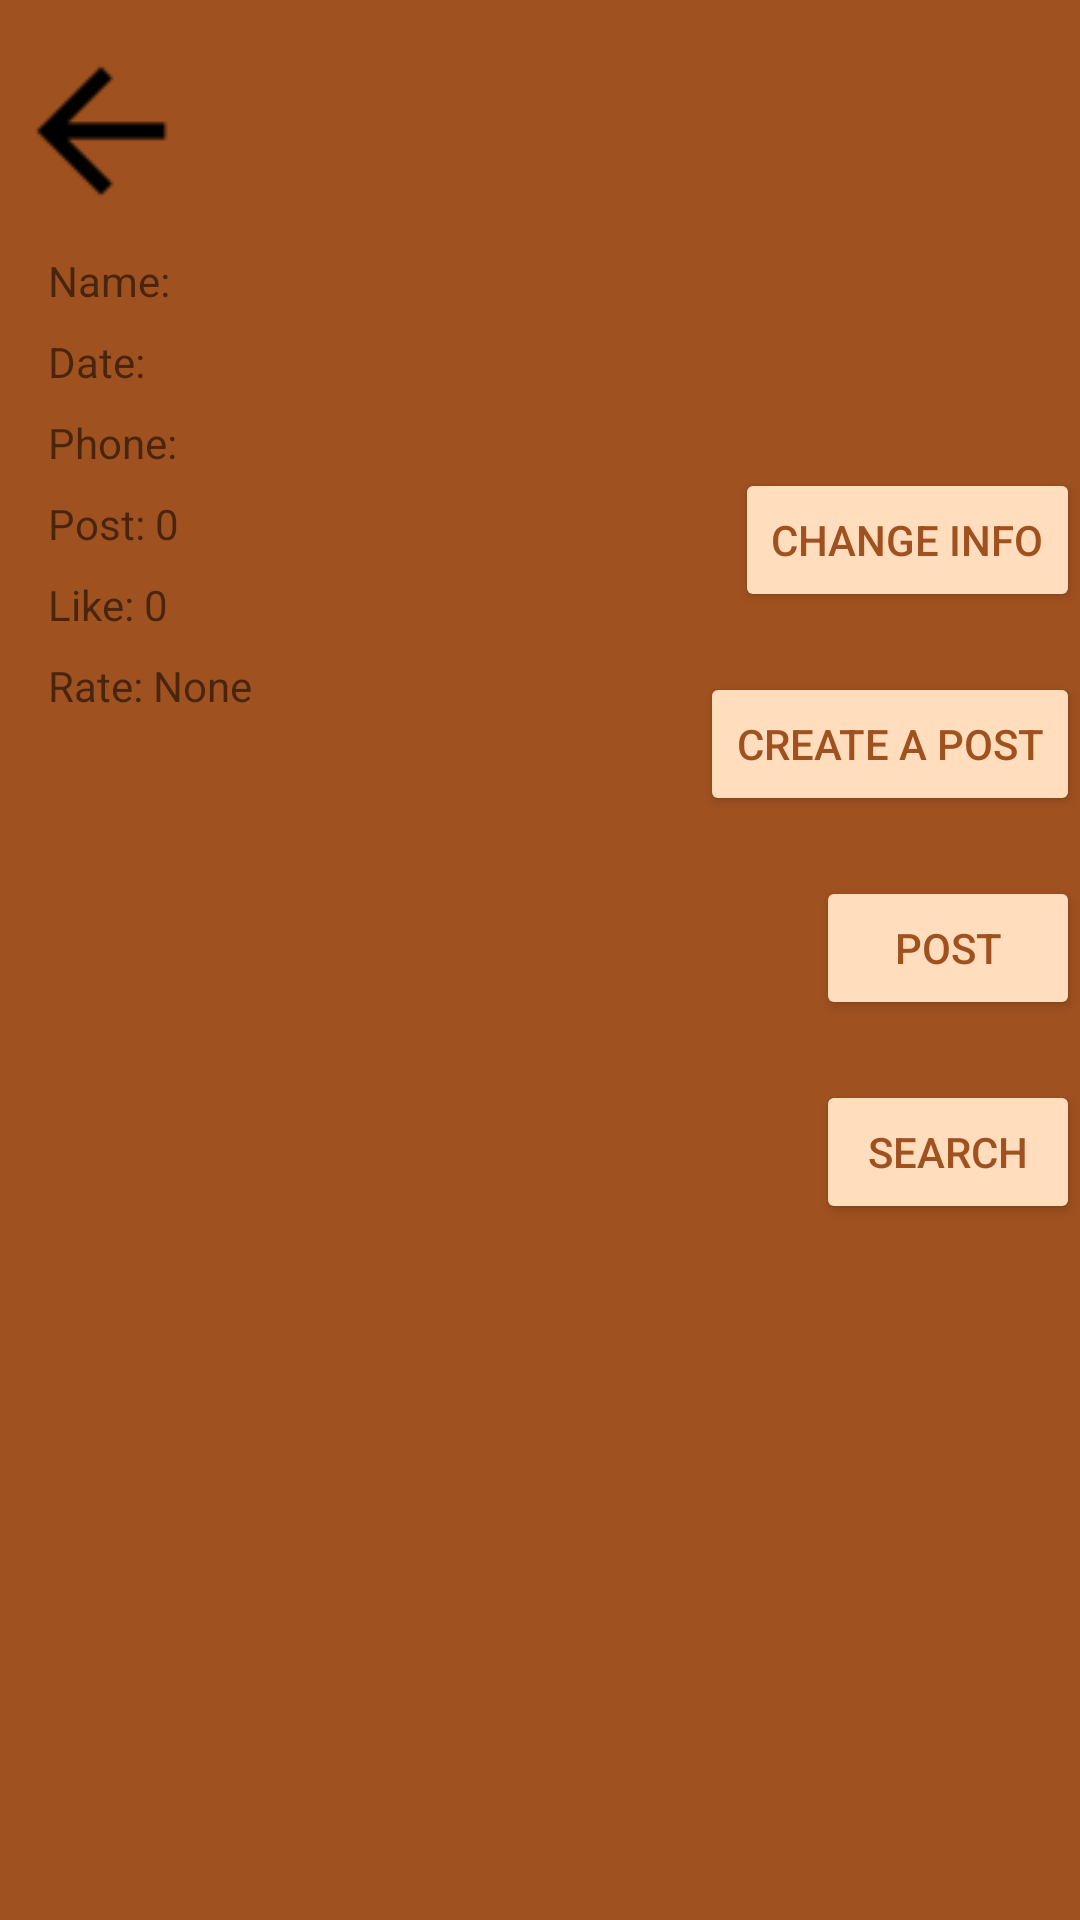

Android layout source for this screen:
<!-- AndroidManifest.xml: application theme Theme.Tess -->
<!-- res/layout/activity_manhnhtrangchu.xml -->
<?xml version="1.0" encoding="utf-8"?>
<androidx.constraintlayout.widget.ConstraintLayout xmlns:android="http://schemas.android.com/apk/res/android"
    xmlns:app="http://schemas.android.com/apk/res-auto"
    xmlns:tools="http://schemas.android.com/tools"
    android:layout_width="match_parent"
    android:layout_height="match_parent"
    android:background="#A05120"
    tools:context="manhinhtrangchu.manhnhtrangchu">

    <TextView
        android:id="@+id/textView23"
        android:layout_width="wrap_content"
        android:layout_height="wrap_content"
        android:layout_marginTop="8dp"
        android:text="None"
        app:layout_constraintStart_toEndOf="@+id/textView15"
        app:layout_constraintTop_toBottomOf="@+id/textView14" />

    <TextView
        android:id="@+id/textView22"
        android:layout_width="wrap_content"
        android:layout_height="wrap_content"
        android:layout_marginTop="8dp"
        android:text="0"
        app:layout_constraintStart_toEndOf="@+id/textView14"
        app:layout_constraintTop_toBottomOf="@+id/textView13" />

    <TextView
        android:id="@+id/textView21"
        android:layout_width="wrap_content"
        android:layout_height="wrap_content"
        android:layout_marginTop="8dp"
        android:text="0"
        app:layout_constraintStart_toEndOf="@+id/textView13"
        app:layout_constraintTop_toBottomOf="@+id/textView12" />

    <Button
        android:id="@+id/button9"
        android:layout_width="wrap_content"
        android:layout_height="wrap_content"
        android:layout_marginTop="20dp"
        android:backgroundTint="#FFDDBD"
        android:textColor="#A05120"
        android:text="Create a post"
        app:layout_constraintEnd_toEndOf="parent"
        app:layout_constraintTop_toBottomOf="@+id/button11" />

    <Button
        android:id="@+id/button10"
        android:layout_width="wrap_content"
        android:layout_height="wrap_content"
        android:layout_marginTop="20dp"
        android:backgroundTint="#FFDDBD"
        android:textColor="#A05120"
        android:text="Post"
        app:layout_constraintEnd_toEndOf="parent"
        app:layout_constraintTop_toBottomOf="@+id/button9" />

    <ImageButton
        android:id="@+id/imageButton4"
        android:layout_width="59dp"
        android:layout_height="55dp"
        android:layout_marginStart="4dp"
        android:layout_marginLeft="4dp"
        android:layout_marginTop="16dp"
        android:background="#A05120"
        app:layout_constraintStart_toStartOf="parent"
        app:layout_constraintTop_toTopOf="parent"
        app:srcCompat="@drawable/back" />

    <TextView
        android:id="@+id/textView10"
        android:layout_width="wrap_content"
        android:layout_height="wrap_content"
        android:layout_marginStart="16dp"
        android:layout_marginLeft="16dp"
        android:layout_marginTop="84dp"
        android:text="Name: "
        app:layout_constraintStart_toStartOf="parent"
        app:layout_constraintTop_toTopOf="parent" />

    <TextView
        android:id="@+id/textView11"
        android:layout_width="wrap_content"
        android:layout_height="wrap_content"
        android:layout_marginStart="16dp"
        android:layout_marginLeft="16dp"
        android:layout_marginTop="8dp"
        android:text="Date: "
        app:layout_constraintStart_toStartOf="parent"
        app:layout_constraintTop_toBottomOf="@+id/textView10" />

    <TextView
        android:id="@+id/textView12"
        android:layout_width="wrap_content"
        android:layout_height="wrap_content"
        android:layout_marginStart="16dp"
        android:layout_marginLeft="16dp"
        android:layout_marginTop="8dp"
        android:text="Phone: "
        app:layout_constraintStart_toStartOf="parent"
        app:layout_constraintTop_toBottomOf="@+id/textView11" />

    <TextView
        android:id="@+id/textView13"
        android:layout_width="wrap_content"
        android:layout_height="wrap_content"
        android:layout_marginStart="16dp"
        android:layout_marginLeft="16dp"
        android:layout_marginTop="8dp"
        android:text="Post: "
        app:layout_constraintStart_toStartOf="parent"
        app:layout_constraintTop_toBottomOf="@+id/textView12" />

    <TextView
        android:id="@+id/textView14"
        android:layout_width="wrap_content"
        android:layout_height="wrap_content"
        android:layout_marginStart="16dp"
        android:layout_marginLeft="16dp"
        android:layout_marginTop="8dp"
        android:text="Like: "
        app:layout_constraintStart_toStartOf="parent"
        app:layout_constraintTop_toBottomOf="@+id/textView13" />

    <TextView
        android:id="@+id/textView15"
        android:layout_width="wrap_content"
        android:layout_height="wrap_content"
        android:layout_marginStart="16dp"
        android:layout_marginLeft="16dp"
        android:layout_marginTop="8dp"
        android:text="Rate: "
        app:layout_constraintStart_toStartOf="parent"
        app:layout_constraintTop_toBottomOf="@+id/textView14" />

    <Button
        android:id="@+id/button11"
        android:layout_width="wrap_content"
        android:layout_height="wrap_content"
        android:layout_marginTop="156dp"
        android:backgroundTint="#FFDDBD"
        android:textColor="#A05120"
        android:text="Change Info"
        app:layout_constraintEnd_toEndOf="parent"
        app:layout_constraintTop_toTopOf="parent" />

    <Button
        android:id="@+id/button15"
        android:layout_width="wrap_content"
        android:layout_height="wrap_content"
        android:layout_marginTop="20dp"
        android:backgroundTint="#FFDDBD"
        android:textColor="#A05120"
        android:text="Search"
        app:layout_constraintEnd_toEndOf="parent"
        app:layout_constraintTop_toBottomOf="@+id/button10" />

    <ImageView
        android:id="@+id/imageView3"
        android:layout_width="116dp"
        android:layout_height="112dp"
        app:layout_constraintEnd_toEndOf="parent"
        app:layout_constraintTop_toTopOf="parent"
        app:srcCompat="@drawable/com_facebook_profile_picture_blank_square" />
</androidx.constraintlayout.widget.ConstraintLayout>
<!-- resources referenced by this layout -->
<resources>
  <!-- drawable back: png bitmap (drawable, 584 bytes) -->
  <style name="Theme.Tess" parent="Theme.MaterialComponents.DayNight.DarkActionBar">
          
          <item name="colorPrimary">@color/purple_500</item>
          <item name="colorPrimaryVariant">@color/purple_700</item>
          <item name="colorOnPrimary">@color/white</item>
          
          <item name="colorSecondary">@color/teal_200</item>
          <item name="colorSecondaryVariant">@color/teal_700</item>
          <item name="colorOnSecondary">@color/black</item>
          
          <item name="android:statusBarColor" tools:targetApi="l">?attr/colorPrimaryVariant</item>
          
      </style>
  <!-- not gathered from this repository: default colours our renderer supplied (Android Studio template values) -->
  <color name="purple_500">#FF6200EE</color>
  <color name="purple_700">#FF3700B3</color>
  <color name="teal_200">#FF03DAC5</color>
  <color name="teal_700">#FF018786</color>
  <color name="black">#FF000000</color>
  <color name="white">#FFFFFFFF</color>
</resources>
